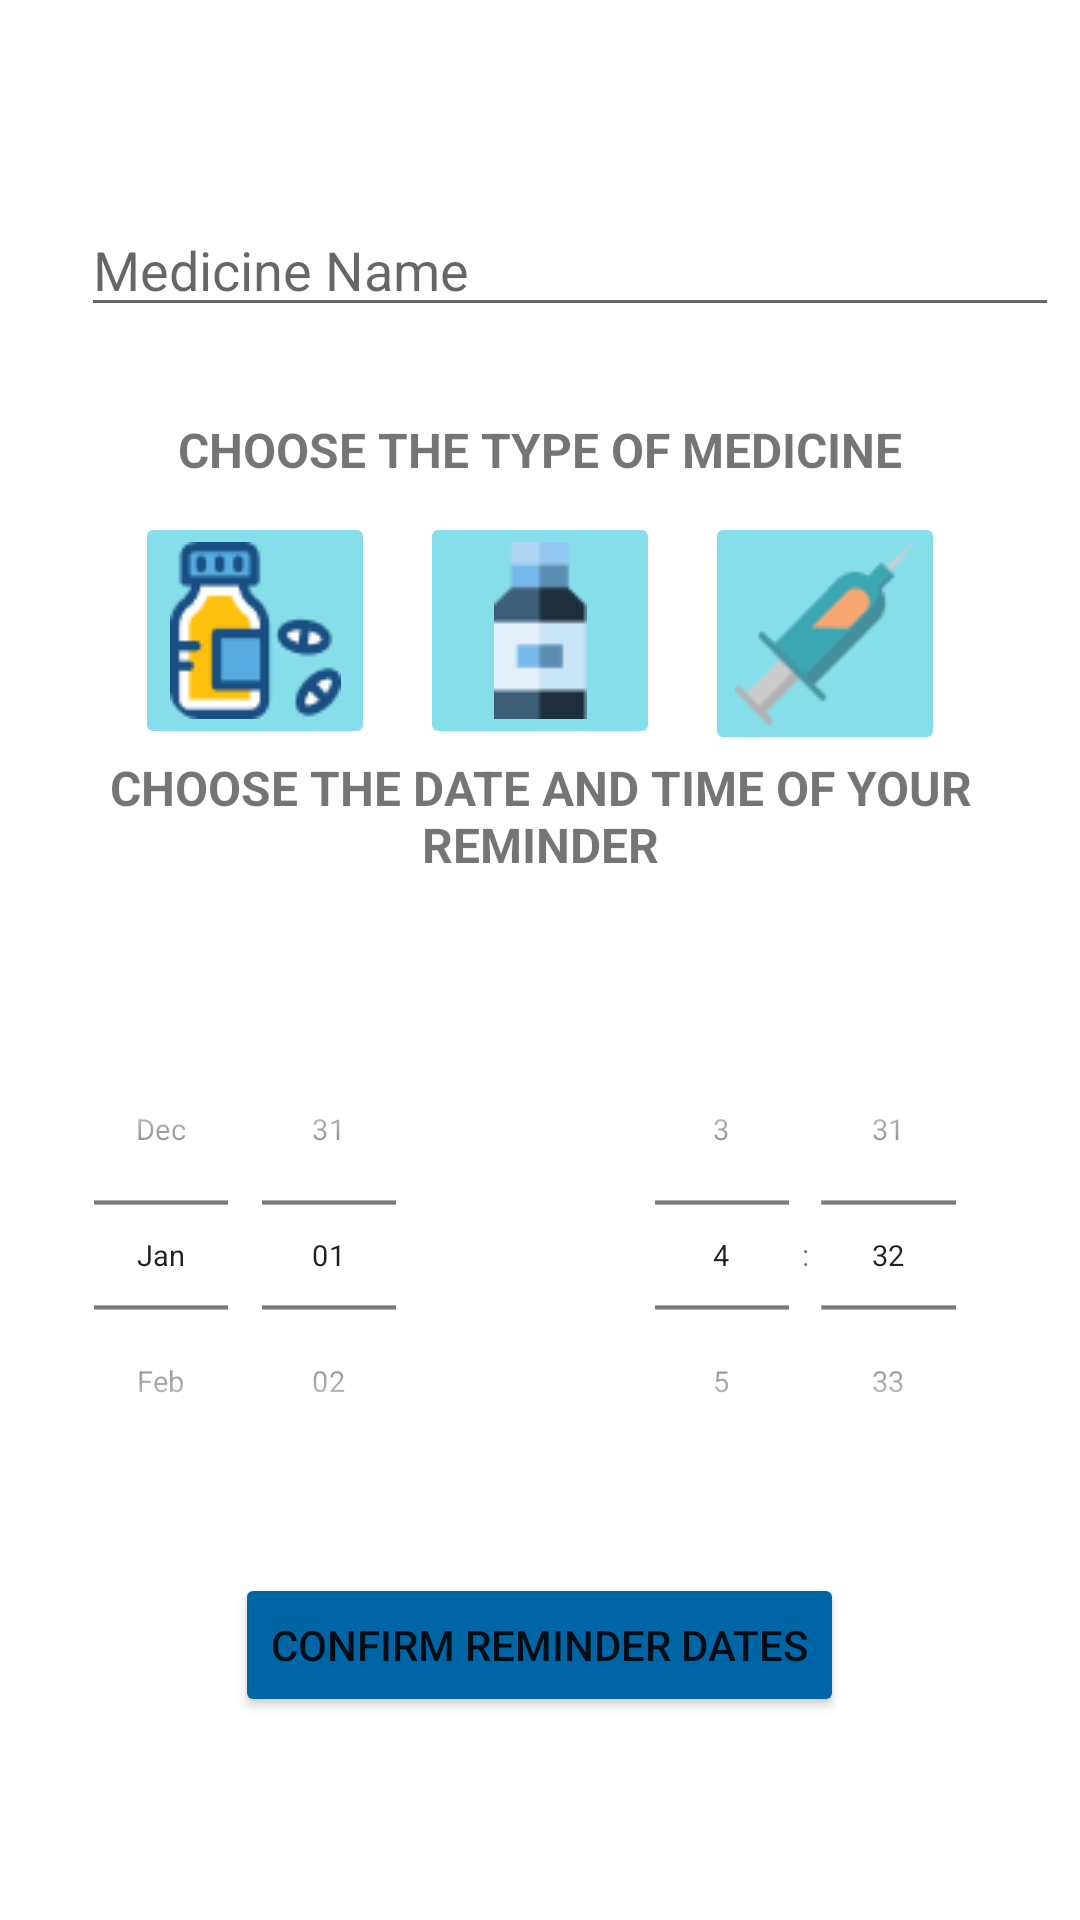

Produce the Android XML layout that renders to this screen, including the resource entries it uses.
<!-- AndroidManifest.xml: application theme Theme.Sample_Remainder -->
<!-- res/layout/activity_medicine_remainder.xml -->
<?xml version="1.0" encoding="utf-8"?>
<LinearLayout
    xmlns:android="http://schemas.android.com/apk/res/android"
    xmlns:app="http://schemas.android.com/apk/res-auto"
    android:layout_width="match_parent"
    android:layout_height="match_parent"
    android:gravity="center"
    android:orientation="vertical"
    android:background="@drawable/sign_up_page">

    <com.google.android.material.textfield.TextInputEditText
        android:id="@+id/medicineNameEditText"
        android:layout_width="326dp"
        android:layout_height="wrap_content"
        android:layout_marginLeft="10dp"
        android:hint="Medicine Name" />

    <TextView
        android:layout_width="match_parent"
        android:layout_height="wrap_content"
        android:layout_marginTop="30dp"
        android:layout_marginBottom="10dp"
        android:text="CHOOSE THE TYPE OF MEDICINE"
        android:gravity="center"
        android:textSize="16sp"
        android:textStyle="bold" />

    <RadioGroup
        android:id="@+id/medicineTypeRadioGroup"
        android:layout_width="wrap_content"
        android:layout_height="wrap_content"
        android:orientation="horizontal">


        <ImageButton
            android:id="@+id/syringeRadioButton"
            android:layout_width="80dp"
            android:layout_height="wrap_content"
            android:layout_marginRight="15dp"
            app:srcCompat="@drawable/pills"
            android:backgroundTint="@color/aqua"/>

        <ImageButton
            android:id="@+id/syrupRadioButton"
            android:layout_width="80dp"
            android:layout_height="wrap_content"
            android:layout_marginRight="15dp"
            app:srcCompat="@drawable/syrup"
            android:backgroundTint="@color/aqua"/>

        <ImageButton
            android:id="@+id/pillsRadioButton"
            android:layout_width="80dp"
            android:layout_height="wrap_content"
            app:srcCompat="@drawable/syringe"
            android:backgroundTint="@color/aqua"/>

    </RadioGroup>

    <TextView
        android:layout_width="match_parent"
        android:layout_height="wrap_content"
        android:gravity="center_horizontal"
        android:text="CHOOSE THE DATE AND TIME OF YOUR REMINDER"
        android:textSize="16sp"
        android:textStyle="bold" />

    <LinearLayout
        android:layout_width="match_parent"
        android:layout_height="wrap_content"
        android:layout_marginTop="20dp">

        <DatePicker
            android:id="@+id/medicineDatePicker"
            android:layout_width="0dp"
            android:layout_height="wrap_content"
            android:layout_weight="1"
            android:datePickerMode="spinner"
            android:calendarViewShown="false"
            android:layout_gravity="center"
            android:scaleY="0.7"
            android:scaleX="0.7"/>

        <TimePicker
            android:id="@+id/medicineTimePicker"
            android:layout_width="0dp"
            android:layout_height="wrap_content"
            android:layout_weight="1"
            android:timePickerMode="spinner"
            android:layout_gravity="center"
            android:scaleY="0.7"
            android:scaleX="0.7"/>

    </LinearLayout>

    <Button
        android:id="@+id/confirmMedicineReminderButton"
        android:layout_width="wrap_content"
        android:layout_height="wrap_content"
        android:layout_gravity="center"
        android:backgroundTint="@color/blue"
        android:text="Confirm Reminder Dates" />

</LinearLayout>
<!-- resources referenced by this layout -->
<resources>
  <color name="aqua">#87DEEB</color>
  <color name="blue">#0065A4</color>
  <!-- drawable pills: png bitmap (drawable, 2426 bytes) -->
  <!-- drawable syringe: png bitmap (drawable, 1543 bytes) -->
  <!-- drawable syrup: png bitmap (drawable, 506 bytes) -->
  <style name="Theme.Sample_Remainder" parent="Theme.MaterialComponents.DayNight.NoActionBar">
          
          <item name="colorPrimary">@color/purple_500</item>
          <item name="colorPrimaryVariant">@color/purple_700</item>
          <item name="colorOnPrimary">@color/white</item>
          
          <item name="colorSecondary">@color/teal_200</item>
          <item name="colorSecondaryVariant">@color/teal_700</item>
          <item name="colorOnSecondary">@color/black</item>
      </style>
  <color name="purple_500">#FF6200EE</color>
  <color name="purple_700">#FF3700B3</color>
  <color name="white">#FFFFFFFF</color>
  <color name="teal_200">#FF03DAC5</color>
  <color name="teal_700">#FF018786</color>
  <color name="black">#FF000000</color>
</resources>
